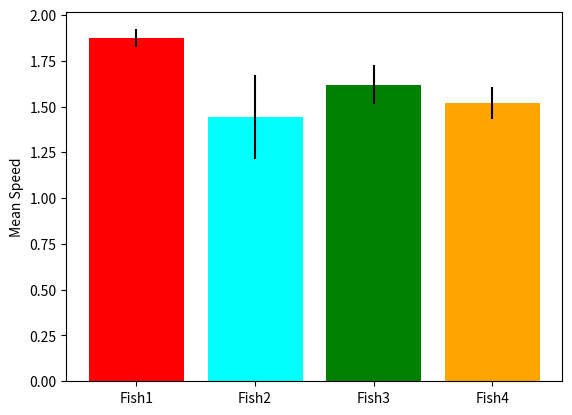

The script that saved this image: (Note: this script raises an exception after producing the figure.)
from matplotlib import pyplot as plt
import numpy as np


stat_array = np.zeros([4,4])
## mean speed, std(speed), mean(hide) std(hide)
stat_array[0] = [1.874,0.151,0.507,0.300] 
stat_array[1] = [1.441,0.724,0.233,0.337]
stat_array[2] = [1.620,0.329,0.280,0.230]
stat_array[3] = [1.520,0.273,0.193,0.123]

fish = ['Fish1','Fish2','Fish3','Fish4']
colors = ['red','cyan','green','orange']
fig,ax = plt.subplots()
ax.bar(range(4),stat_array[:,0],yerr = stat_array[:,1]/np.sqrt(10),color=colors)
ax.set_ylabel('Mean Speed')
ax.set_xticks(range(4))
ax.set_xticklabels(fish,rotation=0)

fig.savefig('/home/<user>/Desktop/mean_speed.png',dpi=300)
fig.savefig('/home/<user>/Desktop/mean_speed.svg')
fig1,ax1 = plt.subplots()
ax1.bar(range(4),stat_array[:,2],yerr = stat_array[:,3]/np.sqrt(10),color=colors)
ax1.set_ylabel('Proprtion hiding')
ax1.set_xticks(range(4))
ax1.set_xticklabels(fish,rotation=0)

fig1.savefig('/home/<user>/Desktop/prop_hiding.png',dpi=300)
fig1.savefig('/home/<user>/Desktop/prop_hiding.svg')
plt.show()

